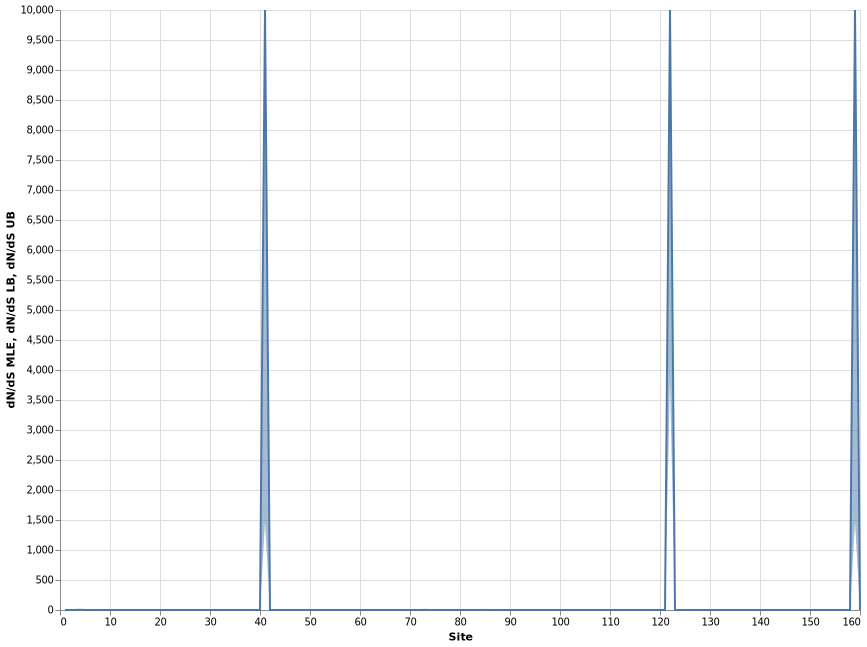

Values plotted in this chart, from the file beside it:
, alpha, beta, alpha=beta, LRT, p-value, Total branch length, dN/dS LB, dN/dS MLE, dN/dS UB, omega, Site
1, 1.013, 0.0, 0.2719, 18.09, 2.111017114903024e-05, 2.636, 0.0, 0.0, 0.1002, 0.0, 1
2, 1.079, 0.0, 0.1365, 12.23, 0.0004712, 1.323, 0.0, 0.0, 0.09285, 0.0, 2
3, 2.077, 0.0, 0.3176, 25.21, 5.151808697423377e-07, 3.08, 0.0, 0.0, 0.04997, 0.0, 3
4, 0.09512, 0.3851, 0.275, 2.726, 0.09872, 2.667, 1.77, 4.049, 8.195, 4.049, 4
5, 0.8287, 0.0, 0.2144, 15.99, 6.37184733797147e-05, 2.079, 0.0, 0.0, 0.1119, 0.0, 5
6, 1.577, 0.05875, 0.5058, 20.04, 7.59740784483931e-06, 4.905, 0.002136, 0.03725, 0.1667, 0.03725, 6
7, 0.7331, 0.0, 0.2629, 16.2, 5.698965772737985e-05, 2.549, 0.0, 0.0, 0.1344, 0.0, 7
8, 0.09278, 0.0, 0.02931, 1.99, 0.1584, 0.2842, 0.0, 0.0, 0.9582, 0.0, 8
9, 0.9388, 0.05467, 0.1852, 7.006, 0.008125, 1.796, 0.00332, 0.05824, 0.2583, 0.05824, 9
10, 0.8264, 0.0, 0.2448, 14.28, 0.0001574, 2.374, 0.0, 0.0, 0.1359, 0.0, 10
11, 0.6672, 0.393, 0.4631, 0.6501, 0.4201, 4.491, 0.2506, 0.589, 1.161, 0.589, 11
12, 0.9793, 0.0, 0.2226, 17.39, 3.038494145490844e-05, 2.159, 0.0, 0.0, 0.09467, 0.0, 12
13, 1.353, 0.0, 0.1755, 15.61, 7.796581707908423e-05, 1.702, 0.0, 0.0, 0.07247, 0.0, 13
14, 0.2447, 0.0, 0.1027, 5.181, 0.02283, 0.9958, 0.0, 0.0, 0.4643, 0.0, 14
15, 0.0, 0.0, 0.0, 0.0, 1.0, 0.0, 0.0, 0.0, 0.0, , 15
16, 0.8439, 0.09534, 0.2601, 7.498, 0.006177, 2.522, 0.0189, 0.113, 0.353, 0.113, 16
17, 0.7073, 0.1902, 0.3449, 3.073, 0.07962, 3.345, 0.06665, 0.269, 0.7033, 0.269, 17
18, 0.5326, 0.1271, 0.258, 2.938, 0.08651, 2.502, 0.03939, 0.2387, 0.7413, 0.2387, 18
19, 0.6435, 0.0, 0.1756, 10.28, 0.001341, 1.703, 0.0, 0.0, 0.1805, 0.0, 19
20, 2.579, 0.0, 0.5044, 31.92, 1.609581168349195e-08, 4.891, 0.0, 0.0, 0.0462, 0.0, 20
21, 1.353, 0.0, 0.3105, 19.43, 1.040845794852974e-05, 3.012, 0.0, 0.0, 0.08375, 0.0, 21
22, 1.298, 0.06324, 0.441, 15.2, 9.647904583975908e-05, 4.277, 0.00277, 0.04871, 0.2157, 0.04871, 22
23, 1.105, 0.0, 0.4817, 17.69, 2.600906162419925e-05, 4.672, 0.0, 0.0, 0.1364, 0.0, 23
24, 0.4235, 0.0, 0.1095, 8.056, 0.004536, 1.062, 0.0, 0.0, 0.224, 0.0, 24
25, 0.6909, 0.2359, 0.3512, 2.148, 0.1428, 3.406, 0.1053, 0.3414, 0.7989, 0.3414, 25
26, 0.0, 0.0, 0.0, 0.0, 1.0, 0.0, 0.0, 0.0, 0.0, , 26
27, 2.81, 0.0, 0.9012, 45.4, 1.607547428505995e-11, 8.74, 0.0, 0.0, 0.04425, 0.0, 27
28, 0.4477, 0.1192, 0.1884, 1.619, 0.2032, 1.827, 0.04413, 0.2662, 0.829, 0.2662, 28
29, 0.6756, 0.1783, 0.2821, 2.408, 0.1207, 2.735, 0.06544, 0.2639, 0.6926, 0.2639, 29
30, 1.184, 0.05802, 0.2687, 10.05, 0.00152, 2.606, 0.002805, 0.049, 0.2167, 0.049, 30
31, 0.9261, 0.0, 0.3636, 14.69, 0.0001267, 3.526, 0.0, 0.0, 0.1553, 0.0, 31
32, 0.8946, 0.1059, 0.2754, 5.574, 0.01823, 2.671, 0.012, 0.1183, 0.3967, 0.1183, 32
33, 2.218, 0.0, 0.4597, 36.4, 1.603349009116073e-09, 4.458, 0.0, 0.0, 0.04181, 0.0, 33
34, 0.8422, 0.0, 0.2124, 13.57, 0.0002297, 2.06, 0.0, 0.0, 0.1302, 0.0, 34
35, 1.155, 0.744, 0.8811, 0.9566, 0.328, 8.545, 0.3413, 0.644, 1.093, 0.644, 35
36, 0.0, 0.0, 0.0, 0.0, 1.0, 0.0, 0.0, 0.0, 0.0, , 36
37, 1.353, 0.0, 0.3947, 20.79, 5.122963416592796e-06, 3.827, 0.0, 0.0, 0.08957, 0.0, 37
38, 1.353, 0.0, 0.3347, 20.31, 6.593339754279448e-06, 3.246, 0.0, 0.0, 0.08799, 0.0, 38
39, 1.31, 0.1471, 0.4357, 8.423, 0.003705, 4.226, 0.01859, 0.1123, 0.3478, 0.1123, 39
40, 1.353, 0.0, 0.4061, 21.35, 3.823745409303747e-06, 3.938, 0.0, 0.0, 0.09152, 0.0, 40
41, 0.0, 0.04223, 0.0421, 0.001164, 0.9728, 0.4082, 1462, 10000, 10000, inf, 41
42, 1.353, 0.0, 0.2425, 14.83, 0.0001179, 2.352, 0.0, 0.0, 0.08803, 0.0, 42
43, 0.7091, 0.4306, 0.4958, 0.5979, 0.4394, 4.808, 0.2757, 0.6072, 1.146, 0.6072, 43
44, 0.7542, 0.0, 0.2507, 11.3, 0.000777, 2.431, 0.0, 0.0, 0.1861, 0.0, 44
45, 1.735, 0.124, 0.4846, 14.44, 0.0001449, 4.699, 0.0119, 0.0715, 0.2234, 0.0715, 45
46, 1.769, 0.2222, 0.5598, 9.631, 0.001913, 5.429, 0.03079, 0.1256, 0.3239, 0.1256, 46
47, 0.2737, 0.0, 0.07835, 4.998, 0.02538, 0.7598, 0.0, 0.0, 0.3854, 0.0, 47
48, 1.04, 0.1187, 0.3544, 8.367, 0.003821, 3.437, 0.01896, 0.1141, 0.3553, 0.1141, 48
49, 0.5815, 0.4893, 0.5227, 0.1036, 0.7476, 5.069, 0.401, 0.8414, 1.536, 0.8414, 49
50, 1.353, 0.0, 0.4394, 21.17, 4.20713793936045e-06, 4.261, 0.0, 0.0, 0.09478, 0.0, 50
51, 0.8932, 0.06579, 0.3201, 8.973, 0.002741, 3.105, 0.004215, 0.07366, 0.3276, 0.07366, 51
52, 0.9109, 0.0, 0.428, 13.39, 0.0002531, 4.151, 0.0, 0.0, 0.1906, 0.0, 52
53, 0.0, 0.0, 0.0, 0.0, 1.0, 0.0, 0.0, 0.0, 0.0, , 53
54, 2.423, 0.0, 0.8493, 43.8, 3.646272173085663e-11, 8.236, 0.0, 0.0, 0.04786, 0.0, 54
55, 1.083, 0.6192, 0.6853, 0.6069, 0.436, 6.646, 0.2839, 0.5719, 1.016, 0.5719, 55
56, 1.353, 0.0, 0.3047, 21.02, 4.555945231299319e-06, 2.955, 0.0, 0.0, 0.07313, 0.0, 56
57, 1.5, 0.0, 0.383, 24.59, 7.090235281115298e-07, 3.714, 0.0, 0.0, 0.07312, 0.0, 57
58, 1.021, 0.0, 0.2674, 13.12, 0.0002922, 2.593, 0.0, 0.0, 0.1377, 0.0, 58
59, 1.728, 0.07843, 0.7596, 20, 7.752173406427865e-06, 7.366, 0.002591, 0.04538, 0.2013, 0.04538, 59
60, 0.1385, 0.0, 0.04302, 2.336, 0.1265, 0.4172, 0.0, 0.0, 0.8676, 0.0, 60
... 100 more rows
